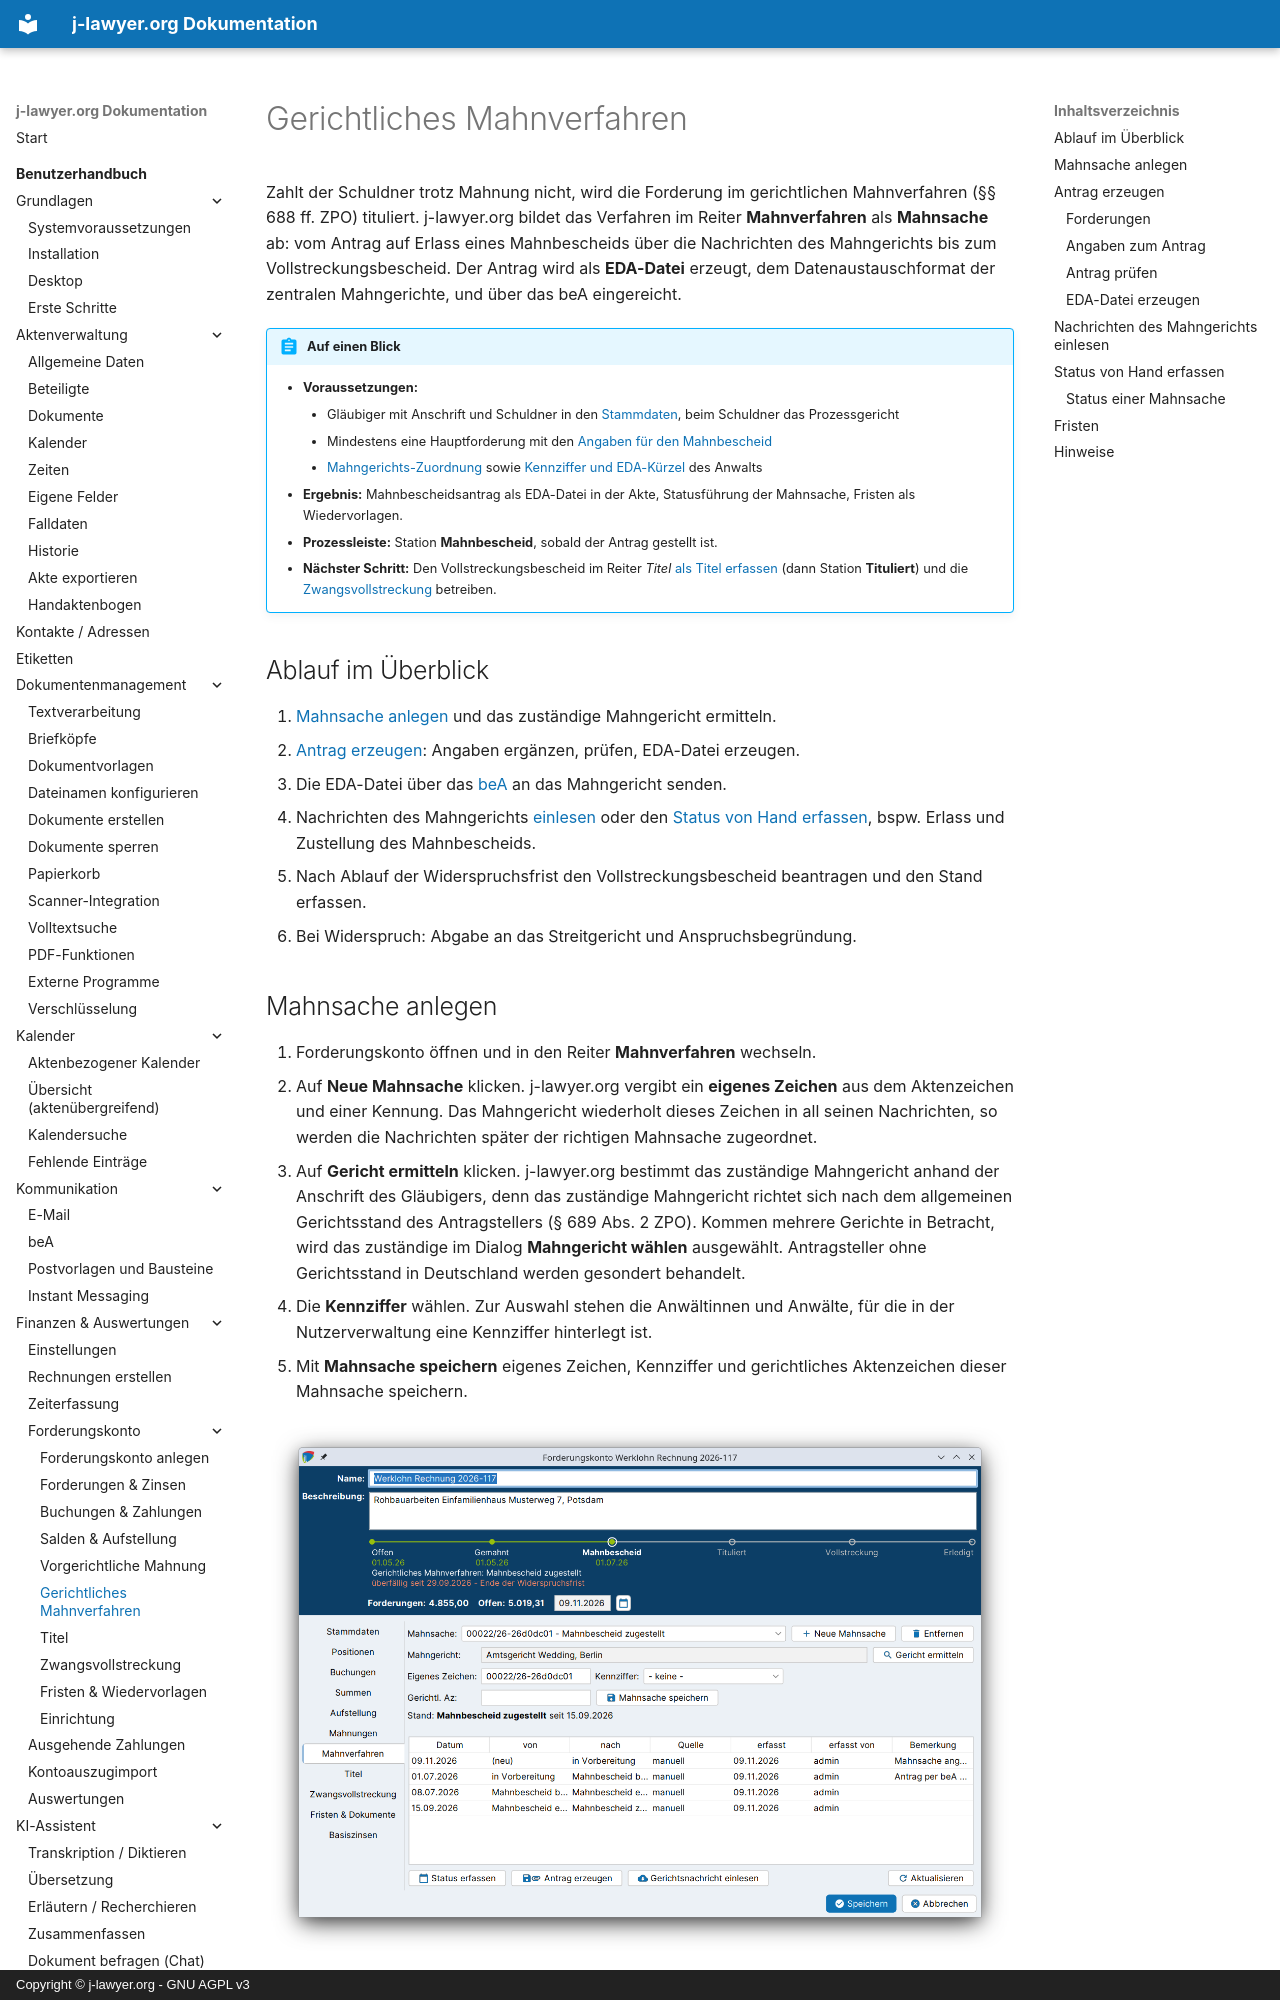

repository: jlawyerorg/j-lawyer-documentation · page: benutzerhandbuch/forderungskonto/mahnverfahren/index.html · generator: mkdocs · copyright: Copyright © j-lawyer.org - GNU AGPL v3

# Gerichtliches Mahnverfahren

Zahlt der Schuldner trotz Mahnung nicht, wird die Forderung im gerichtlichen Mahnverfahren (§§ 688 ff. ZPO) tituliert. j-lawyer.org bildet das Verfahren im Reiter **Mahnverfahren** als **Mahnsache** ab: vom Antrag auf Erlass eines Mahnbescheids über die Nachrichten des Mahngerichts bis zum Vollstreckungsbescheid. Der Antrag wird als **EDA-Datei** erzeugt, dem Datenaustauschformat der zentralen Mahngerichte, und über das beA eingereicht.

!!! abstract "Auf einen Blick"
    - **Voraussetzungen:**
        - Gläubiger mit Anschrift und Schuldner in den [Stammdaten](anlegen.md#stammdaten), beim Schuldner das Prozessgericht
        - Mindestens eine Hauptforderung mit den [Angaben für den Mahnbescheid](forderungen.md#angaben-mahnbescheid)
        - [Mahngerichts-Zuordnung](einrichtung.md#mahngerichts-zuordnung) sowie [Kennziffer und EDA-Kürzel](einrichtung.md#nutzer) des Anwalts
    - **Ergebnis:** Mahnbescheidsantrag als EDA-Datei in der Akte, Statusführung der Mahnsache, Fristen als Wiedervorlagen.
    - **Prozessleiste:** Station **Mahnbescheid**, sobald der Antrag gestellt ist.
    - **Nächster Schritt:** Den Vollstreckungsbescheid im Reiter *Titel* [als Titel erfassen](titel.md) (dann Station **Tituliert**) und die [Zwangsvollstreckung](zwangsvollstreckung.md) betreiben.

## Ablauf im Überblick {#ablauf}

1. [Mahnsache anlegen](#mahnsache-anlegen) und das zuständige Mahngericht ermitteln.
2. [Antrag erzeugen](#antrag-erzeugen): Angaben ergänzen, prüfen, EDA-Datei erzeugen.
3. Die EDA-Datei über das [beA](../addon-bea.md) an das Mahngericht senden.
4. Nachrichten des Mahngerichts [einlesen](#gerichtsnachricht) oder den [Status von Hand erfassen](#status-erfassen), bspw. Erlass und Zustellung des Mahnbescheids.
5. Nach Ablauf der Widerspruchsfrist den Vollstreckungsbescheid beantragen und den Stand erfassen.
6. Bei Widerspruch: Abgabe an das Streitgericht und Anspruchsbegründung.
